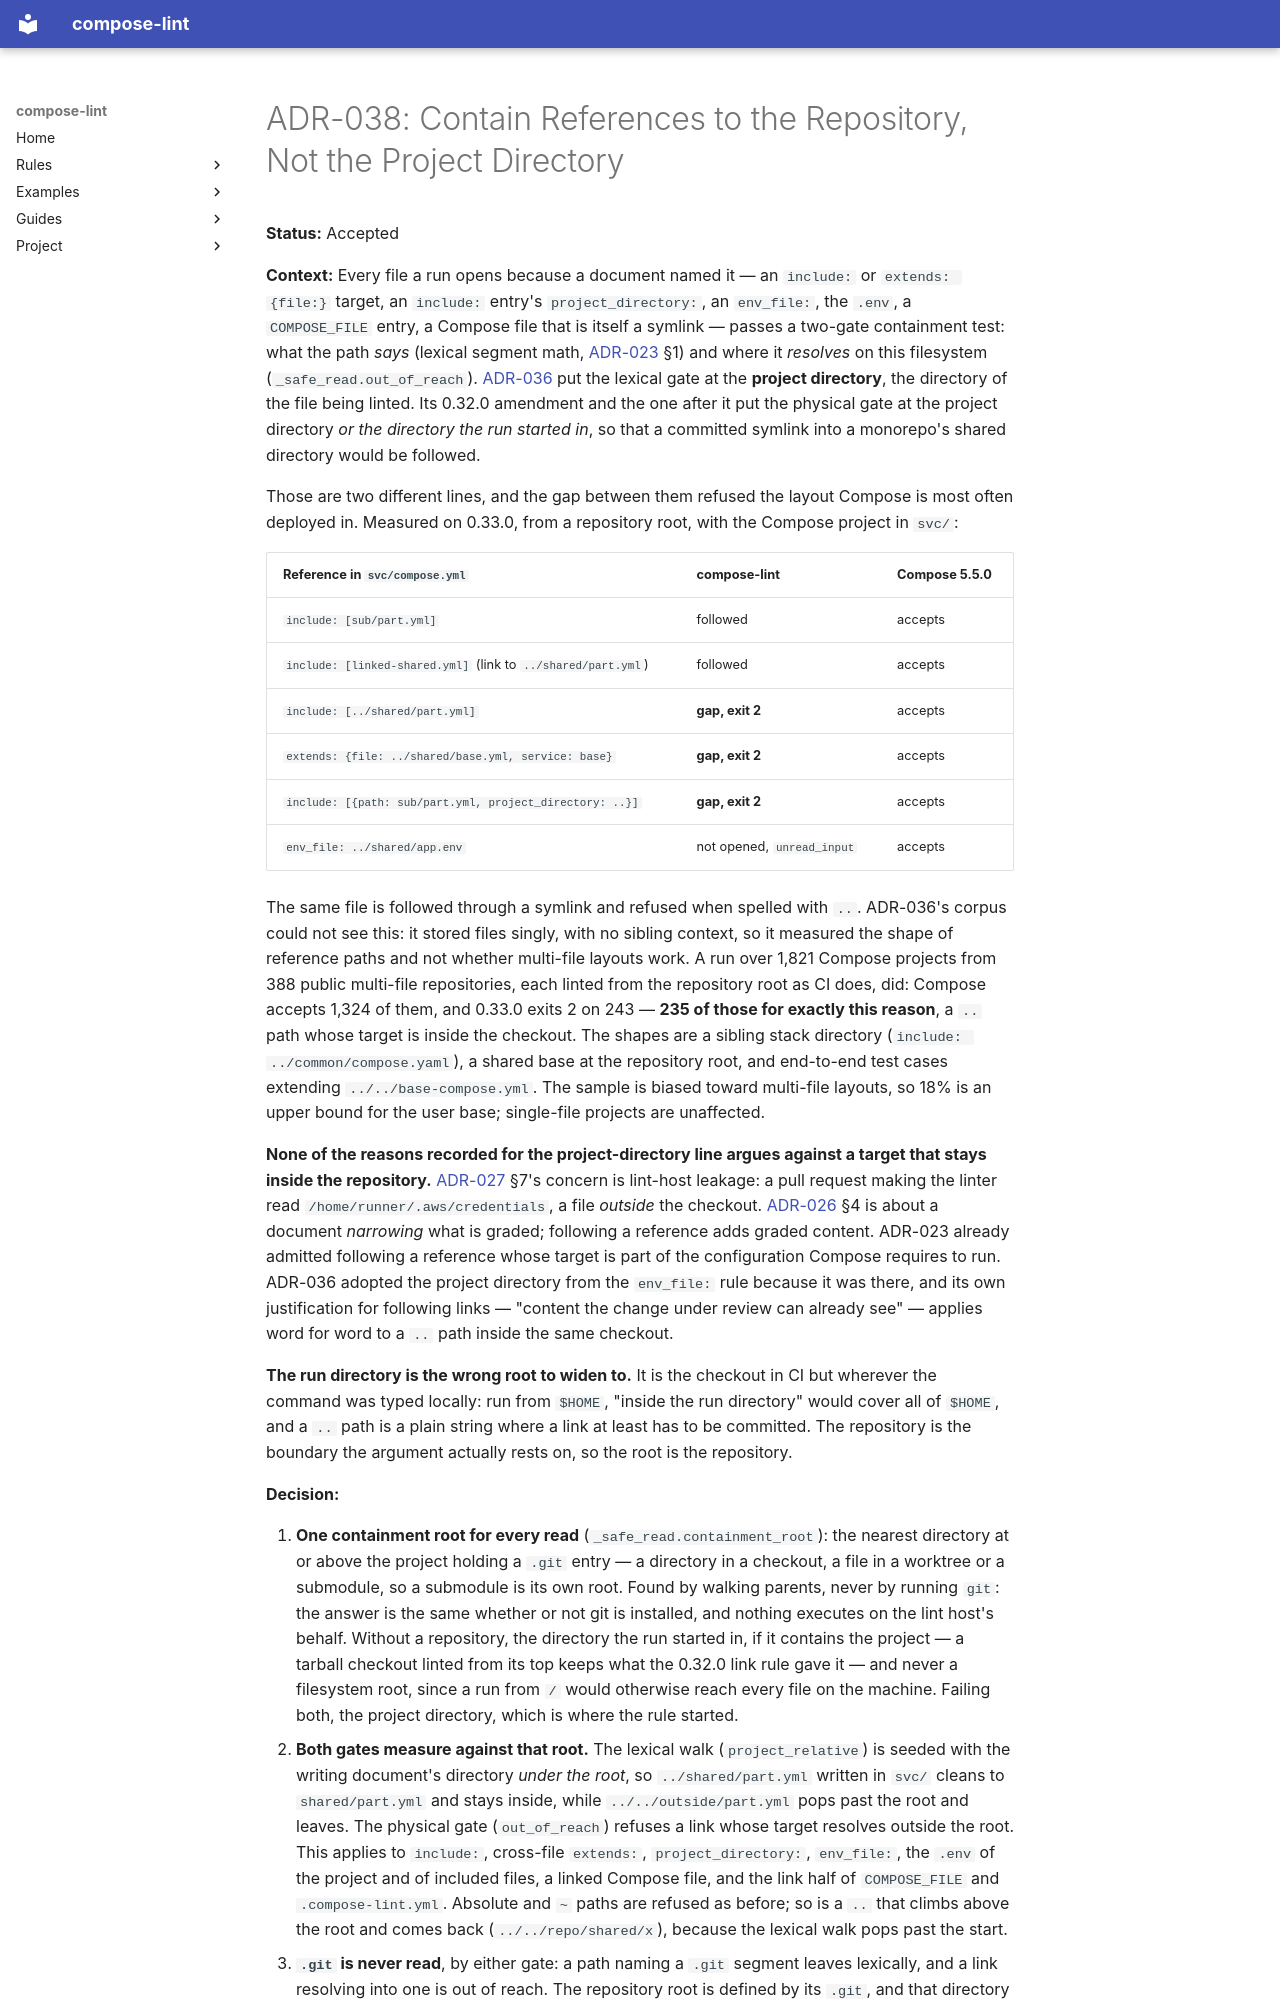

repository: tmatens/compose-lint · page: adr/038-contain-references-to-the-repository/index.html · generator: mkdocs

# ADR-038: Contain References to the Repository, Not the Project Directory

**Status:** Accepted

**Context:** Every file a run opens because a document named it — an
`include:` or `extends: {file:}` target, an `include:` entry's
`project_directory:`, an `env_file:`, the `.env`, a `COMPOSE_FILE` entry, a
Compose file that is itself a symlink — passes a two-gate containment test:
what the path *says* (lexical segment math, [ADR-023](023-deploy-host-independent-claims.md)
§1) and where it *resolves* on this filesystem (`_safe_read.out_of_reach`).
[ADR-036](036-resolve-references-that-stay-inside-the-project.md) put the
lexical gate at the **project directory**, the directory of the file being
linted. Its 0.32.0 amendment and the one after it put the physical gate at the
project directory *or the directory the run started in*, so that a committed
symlink into a monorepo's shared directory would be followed.

Those are two different lines, and the gap between them refused the layout
Compose is most often deployed in. Measured on 0.33.0, from a repository root,
with the Compose project in `svc/`:

| Reference in `svc/compose.yml` | compose-lint | Compose 5.5.0 |
|---|---|---|
| `include: [sub/part.yml]` | followed | accepts |
| `include: [linked-shared.yml]` (link to `../shared/part.yml`) | followed | accepts |
| `include: [../shared/part.yml]` | **gap, exit 2** | accepts |
| `extends: {file: ../shared/base.yml, service: base}` | **gap, exit 2** | accepts |
| `include: [{path: sub/part.yml, project_directory: ..}]` | **gap, exit 2** | accepts |
| `env_file: ../shared/app.env` | not opened, `unread_input` | accepts |

The same file is followed through a symlink and refused when spelled with
`..`. ADR-036's corpus could not see this: it stored files singly, with no
sibling context, so it measured the shape of reference paths and not whether
multi-file layouts work. A run over 1,821 Compose projects from 388 public
multi-file repositories, each linted from the repository root as CI does, did:
Compose accepts 1,324 of them, and 0.33.0 exits 2 on 243 — **235 of those for
exactly this reason**, a `..` path whose target is inside the checkout. The
shapes are a sibling stack directory (`include: ../common/compose.yaml`), a
shared base at the repository root, and end-to-end test cases extending
`../../base-compose.yml`. The sample is biased toward multi-file layouts, so
18% is an upper bound for the user base; single-file projects are unaffected.

**None of the reasons recorded for the project-directory line argues against a
target that stays inside the repository.** [ADR-027](027-grade-env-file-where-the-document-routes-it.md)
§7's concern is lint-host leakage: a pull request making the linter read
`/home/runner/.aws/credentials`, a file *outside* the checkout.
[ADR-026](026-read-the-sibling-env-file.md) §4 is about a document *narrowing*
what is graded; following a reference adds graded content. ADR-023 already
admitted following a reference whose target is part of the configuration
Compose requires to run. ADR-036 adopted the project directory from the
`env_file:` rule because it was there, and its own justification for following
links — "content the change under review can already see" — applies word for
word to a `..` path inside the same checkout.

**The run directory is the wrong root to widen to.** It is the checkout in CI
but wherever the command was typed locally: run from `$HOME`, "inside the run
directory" would cover all of `$HOME`, and a `..` path is a plain string where
a link at least has to be committed. The repository is the boundary the
argument actually rests on, so the root is the repository.

**Decision:**
